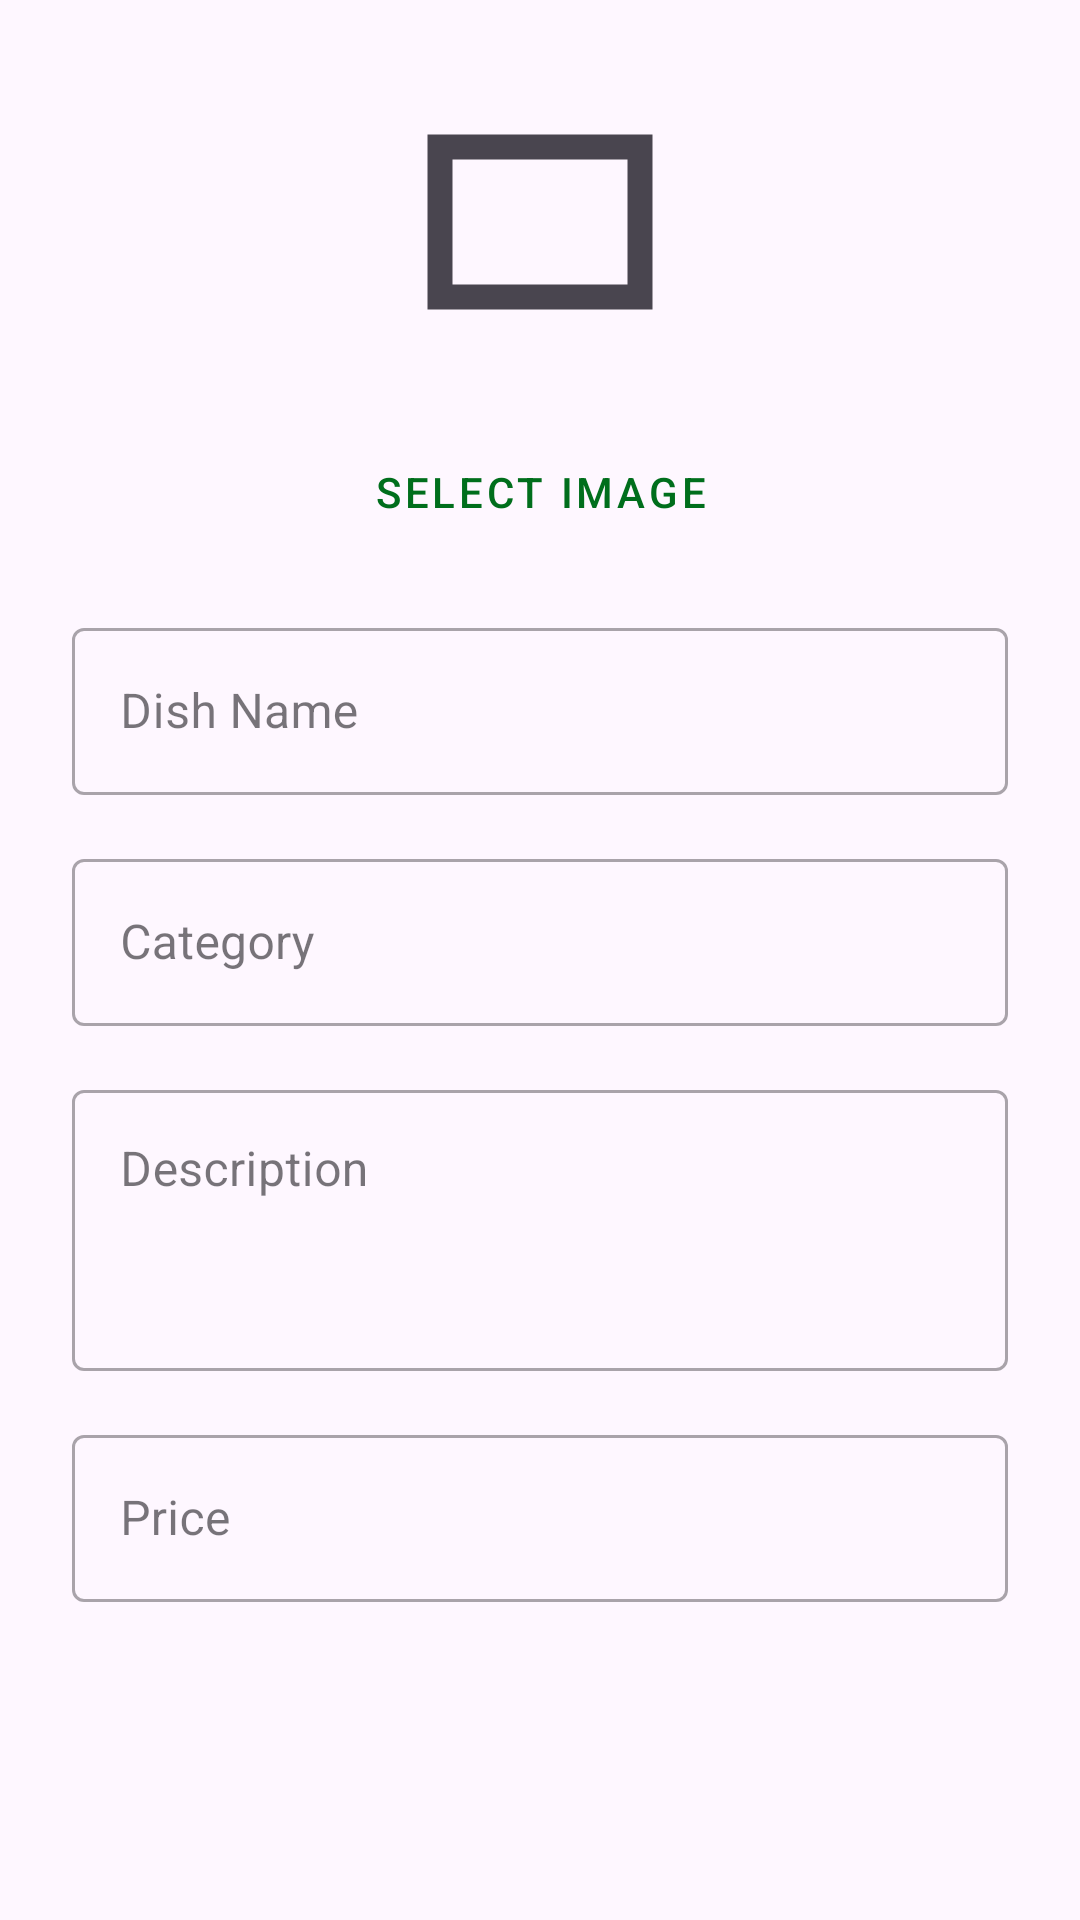

Android layout source for this screen:
<!-- AndroidManifest.xml: application theme Theme.AICafe -->
<!-- res/layout/dialog_add_dish.xml -->
<?xml version="1.0" encoding="utf-8"?>
<ScrollView xmlns:android="http://schemas.android.com/apk/res/android"
    android:layout_width="match_parent"
    android:layout_height="wrap_content">

    <LinearLayout
        android:layout_width="match_parent"
        android:layout_height="wrap_content"
        android:orientation="vertical"
        android:padding="24dp">

        <ImageView
            android:id="@+id/dish_image_preview"
            android:layout_width="100dp"
            android:layout_height="100dp"
            android:layout_gravity="center_horizontal"
            android:layout_marginBottom="16dp"
            android:scaleType="centerCrop"
            android:src="@drawable/ic_placeholder_dish"
            android:contentDescription="@string/dish_image_description" />

        <Button
            android:id="@+id/select_image_button"
            style="@style/Widget.MaterialComponents.Button.OutlinedButton"
            android:layout_width="wrap_content"
            android:layout_height="wrap_content"
            android:layout_gravity="center_horizontal"
            android:text="@string/select_image" />

        <com.google.android.material.textfield.TextInputLayout
            style="@style/Widget.MaterialComponents.TextInputLayout.OutlinedBox"
            android:layout_width="match_parent"
            android:layout_height="wrap_content"
            android:layout_marginTop="16dp"
            android:hint="@string/dish_name">

            <com.google.android.material.textfield.TextInputEditText
                android:id="@+id/dish_name_edit_text"
                android:layout_width="match_parent"
                android:layout_height="wrap_content"
                android:minHeight="48dp"/>

        </com.google.android.material.textfield.TextInputLayout>

        <com.google.android.material.textfield.TextInputLayout
            style="@style/Widget.MaterialComponents.TextInputLayout.OutlinedBox"
            android:layout_width="match_parent"
            android:layout_height="wrap_content"
            android:layout_marginTop="16dp"
            android:hint="@string/category">

            <com.google.android.material.textfield.TextInputEditText
                android:id="@+id/dish_category_edit_text"
                android:layout_width="match_parent"
                android:layout_height="wrap_content"
                android:minHeight="48dp"/>

        </com.google.android.material.textfield.TextInputLayout>

        <com.google.android.material.textfield.TextInputLayout
            style="@style/Widget.MaterialComponents.TextInputLayout.OutlinedBox"
            android:layout_width="match_parent"
            android:layout_height="wrap_content"
            android:layout_marginTop="16dp"
            android:hint="@string/description">

            <com.google.android.material.textfield.TextInputEditText
                android:id="@+id/dish_description_edit_text"
                android:layout_width="match_parent"
                android:layout_height="wrap_content"
                android:minLines="3"
                android:minHeight="48dp"
                android:gravity="top"/>

        </com.google.android.material.textfield.TextInputLayout>

        <com.google.android.material.textfield.TextInputLayout
            style="@style/Widget.MaterialComponents.TextInputLayout.OutlinedBox"
            android:layout_width="match_parent"
            android:layout_height="wrap_content"
            android:layout_marginTop="16dp"
            android:hint="@string/price">

            <com.google.android.material.textfield.TextInputEditText
                android:id="@+id/dish_price_edit_text"
                android:layout_width="match_parent"
                android:layout_height="wrap_content"
                android:inputType="numberDecimal"
                android:minHeight="48dp"/>

        </com.google.android.material.textfield.TextInputLayout>

    </LinearLayout>
</ScrollView>
<!-- resources referenced by this layout -->
<resources>
  <!-- drawable ic_placeholder_dish (drawable) -->
  <vector xmlns:android="http://schemas.android.com/apk/res/android"
      android:width="24dp"
      android:height="24dp"
      android:viewportWidth="24.0"
      android:viewportHeight="24.0"
      android:tint="?attr/colorControlNormal">
      <path
          android:fillColor="@android:color/darker_gray"
          android:pathData="M21,5V19H3V5H21M19,7H5V17H19V7Z" />
  </vector>
  <string name="category">Category</string>
  <string name="description">Description</string>
  <string name="dish_image_description">Image of the dish</string>
  <string name="dish_name">Dish Name</string>
  <string name="price">Price</string>
  <string name="select_image">Select Image</string>
  <style name="Theme.AICafe" parent="Theme.Material3.DayNight.NoActionBar">
          <item name="colorPrimary">@color/primary</item>
          <item name="colorOnPrimary">@android:color/white</item>
          <item name="android:statusBarColor">@color/background</item>
          <item name="android:windowLightStatusBar">true</item>
      </style>
  <color name="primary">#FF006E1C</color>
  <color name="background">#FFFCFDF6</color>
</resources>
